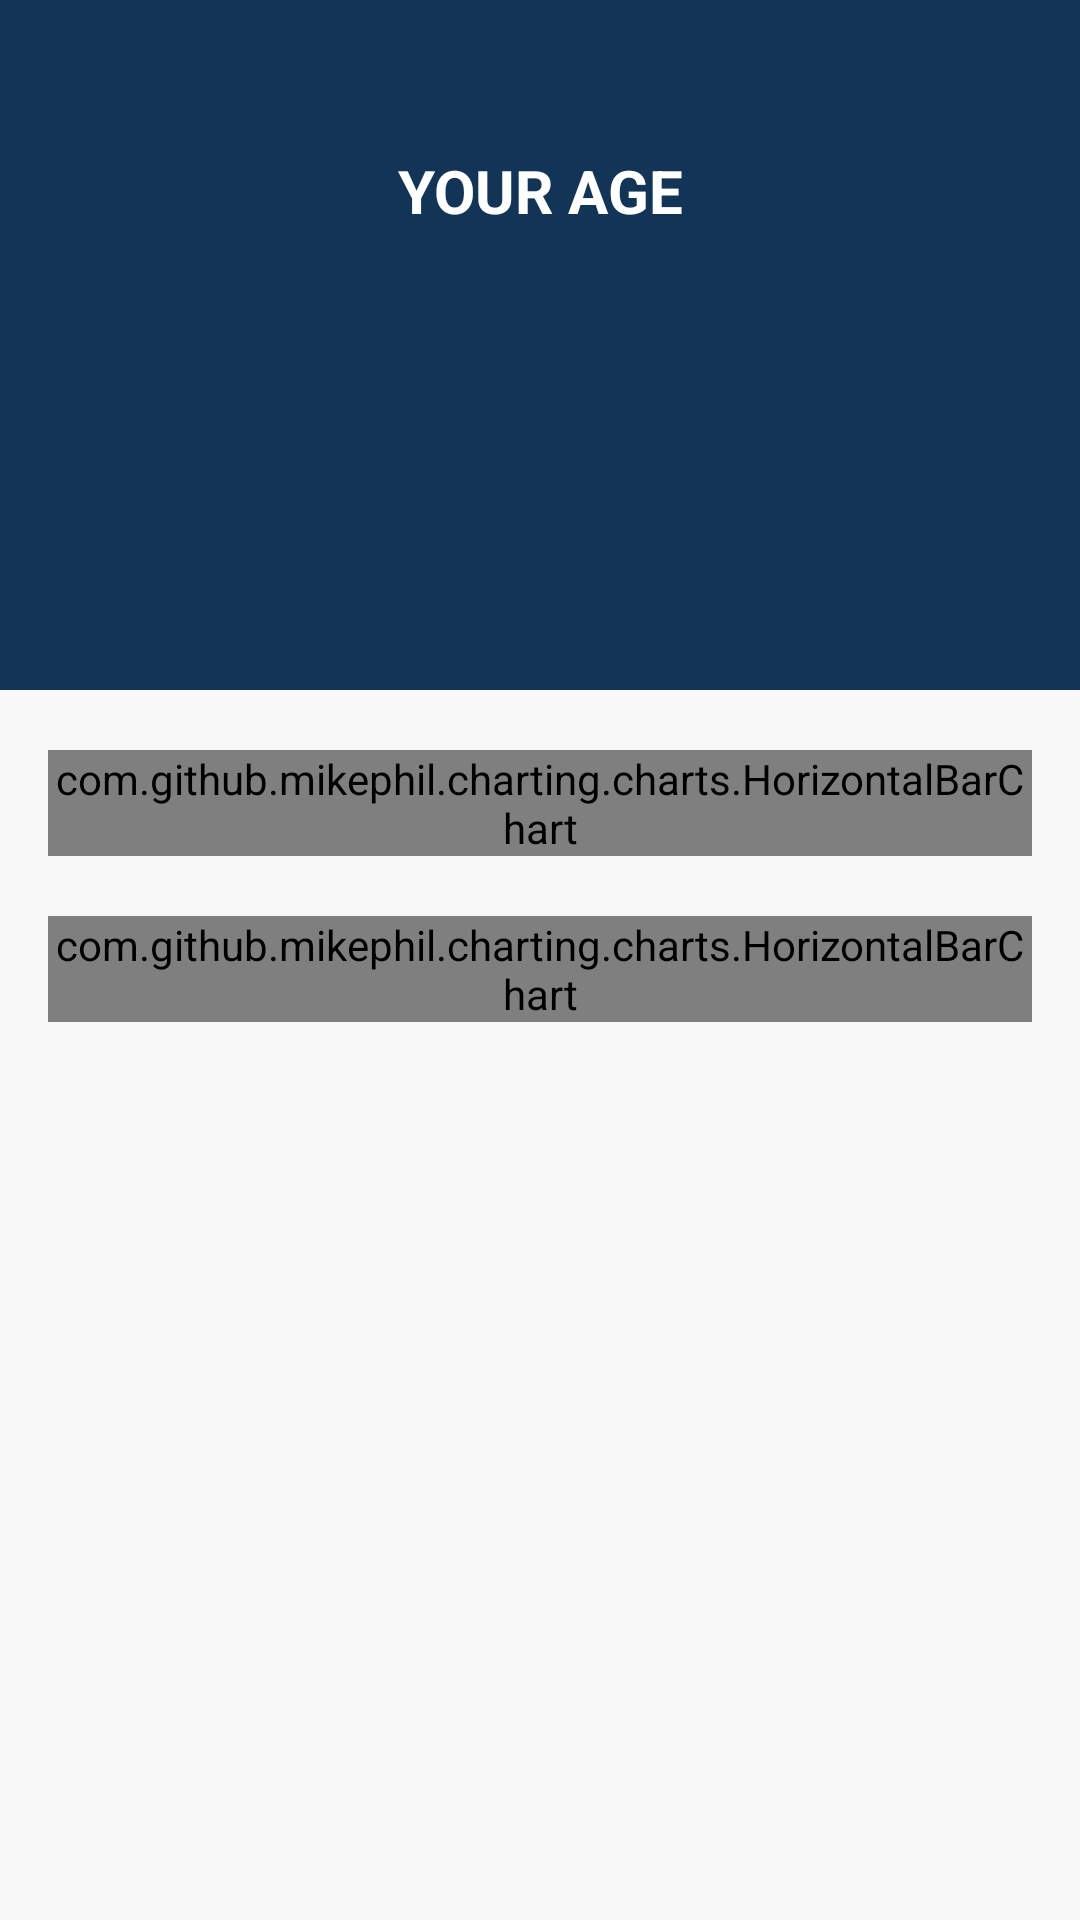

Android layout source for this screen:
<!-- AndroidManifest.xml: application theme Theme.Nichat -->
<!-- res/layout/fragment_stat.xml -->
<?xml version="1.0" encoding="utf-8"?>
<androidx.constraintlayout.widget.ConstraintLayout xmlns:android="http://schemas.android.com/apk/res/android"
    xmlns:app="http://schemas.android.com/apk/res-auto"
    xmlns:tools="http://schemas.android.com/tools"
    android:id="@+id/cl_fragment_profile"
    android:layout_width="match_parent"
    android:layout_height="match_parent"
    tools:context=".ui.stat.StatFragment">

    <androidx.appcompat.widget.Toolbar
        android:id="@+id/toolbar_stat"
        android:layout_width="match_parent"
        android:layout_height="wrap_content"
        app:contentInsetStart="20dp"
        app:contentInsetEnd="20dp"
        app:titleMarginTop="50dp"
        app:titleTextColor="@color/white"
        android:background="@color/dark_blue"
        app:layout_constraintTop_toTopOf="parent"
        app:layout_constraintStart_toStartOf="parent"
        app:layout_constraintEnd_toEndOf="parent">

        <androidx.constraintlayout.widget.ConstraintLayout
            android:layout_width="match_parent"
            android:layout_height="wrap_content">

            <TextView
                android:id="@+id/tv_your_age"
                android:layout_width="wrap_content"
                android:layout_height="wrap_content"
                android:text="@string/your_age"
                android:textSize="20sp"
                android:textStyle="bold"
                android:textColor="@color/white"
                android:layout_marginTop="50dp"
                app:layout_constraintTop_toTopOf="parent"
                app:layout_constraintStart_toStartOf="parent"
                app:layout_constraintEnd_toEndOf="parent" />

            <TextView
                android:id="@+id/tv_age"
                android:layout_width="wrap_content"
                android:layout_height="wrap_content"
                android:textSize="100sp"
                tools:text="21"
                android:textStyle="bold"
                android:textColor="@color/white"
                android:layout_marginTop="20dp"
                app:layout_constraintStart_toStartOf="parent"
                app:layout_constraintEnd_toEndOf="parent"
                app:layout_constraintTop_toBottomOf="@id/tv_your_age"
                app:layout_constraintBottom_toBottomOf="parent"/>

        </androidx.constraintlayout.widget.ConstraintLayout>

    </androidx.appcompat.widget.Toolbar>

    <com.github.mikephil.charting.charts.HorizontalBarChart
        android:id="@+id/hcb_age_month"
        android:layout_width="match_parent"
        android:layout_height="wrap_content"
        android:layout_marginTop="20dp"
        android:layout_marginStart="16dp"
        android:layout_marginEnd="16dp"
        app:layout_constraintStart_toStartOf="parent"
        app:layout_constraintEnd_toEndOf="parent"
        app:layout_constraintTop_toBottomOf="@id/toolbar_stat" />

    <com.github.mikephil.charting.charts.HorizontalBarChart
        android:id="@+id/hcb_age_day"
        android:layout_width="match_parent"
        android:layout_height="wrap_content"
        android:layout_marginTop="20dp"
        android:layout_marginStart="16dp"
        android:layout_marginEnd="16dp"
        app:layout_constraintStart_toStartOf="parent"
        app:layout_constraintEnd_toEndOf="parent"
        app:layout_constraintTop_toBottomOf="@id/hcb_age_month" />

</androidx.constraintlayout.widget.ConstraintLayout>
<!-- resources referenced by this layout -->
<resources>
  <color name="dark_blue">#123456</color>
  <color name="white">#FFFFFFFF</color>
  <string name="your_age">YOUR AGE</string>
  <style name="Theme.Nichat" parent="Theme.MaterialComponents.DayNight.NoActionBar">
          
          <item name="colorPrimary">@color/normal_blue</item>
          <item name="colorPrimaryVariant">@color/dark_blue</item>
          <item name="colorOnPrimary">@color/white</item>
          
          <item name="colorSecondary">@color/teal_200</item>
          <item name="colorSecondaryVariant">@color/teal_700</item>
          <item name="colorOnSecondary">@color/black</item>
          
          <item name="android:statusBarColor" tools:targetApi="l">?attr/colorPrimaryVariant</item>
          
          <item name="android:windowBackground">@color/background</item>
          <item name="android:textViewStyle">@style/PoppinsTextViewFontFamily</item>
      </style>
  <color name="normal_blue">#437CFF</color>
  <color name="teal_200">#FF03DAC5</color>
  <color name="teal_700">#FF018786</color>
  <color name="black">#FF000000</color>
  <color name="background">#F8F8F8</color>
  <style name="PoppinsTextViewFontFamily" parent="android:Widget.TextView">
          <item name="fontFamily">@font/poppins</item>
      </style>
</resources>
